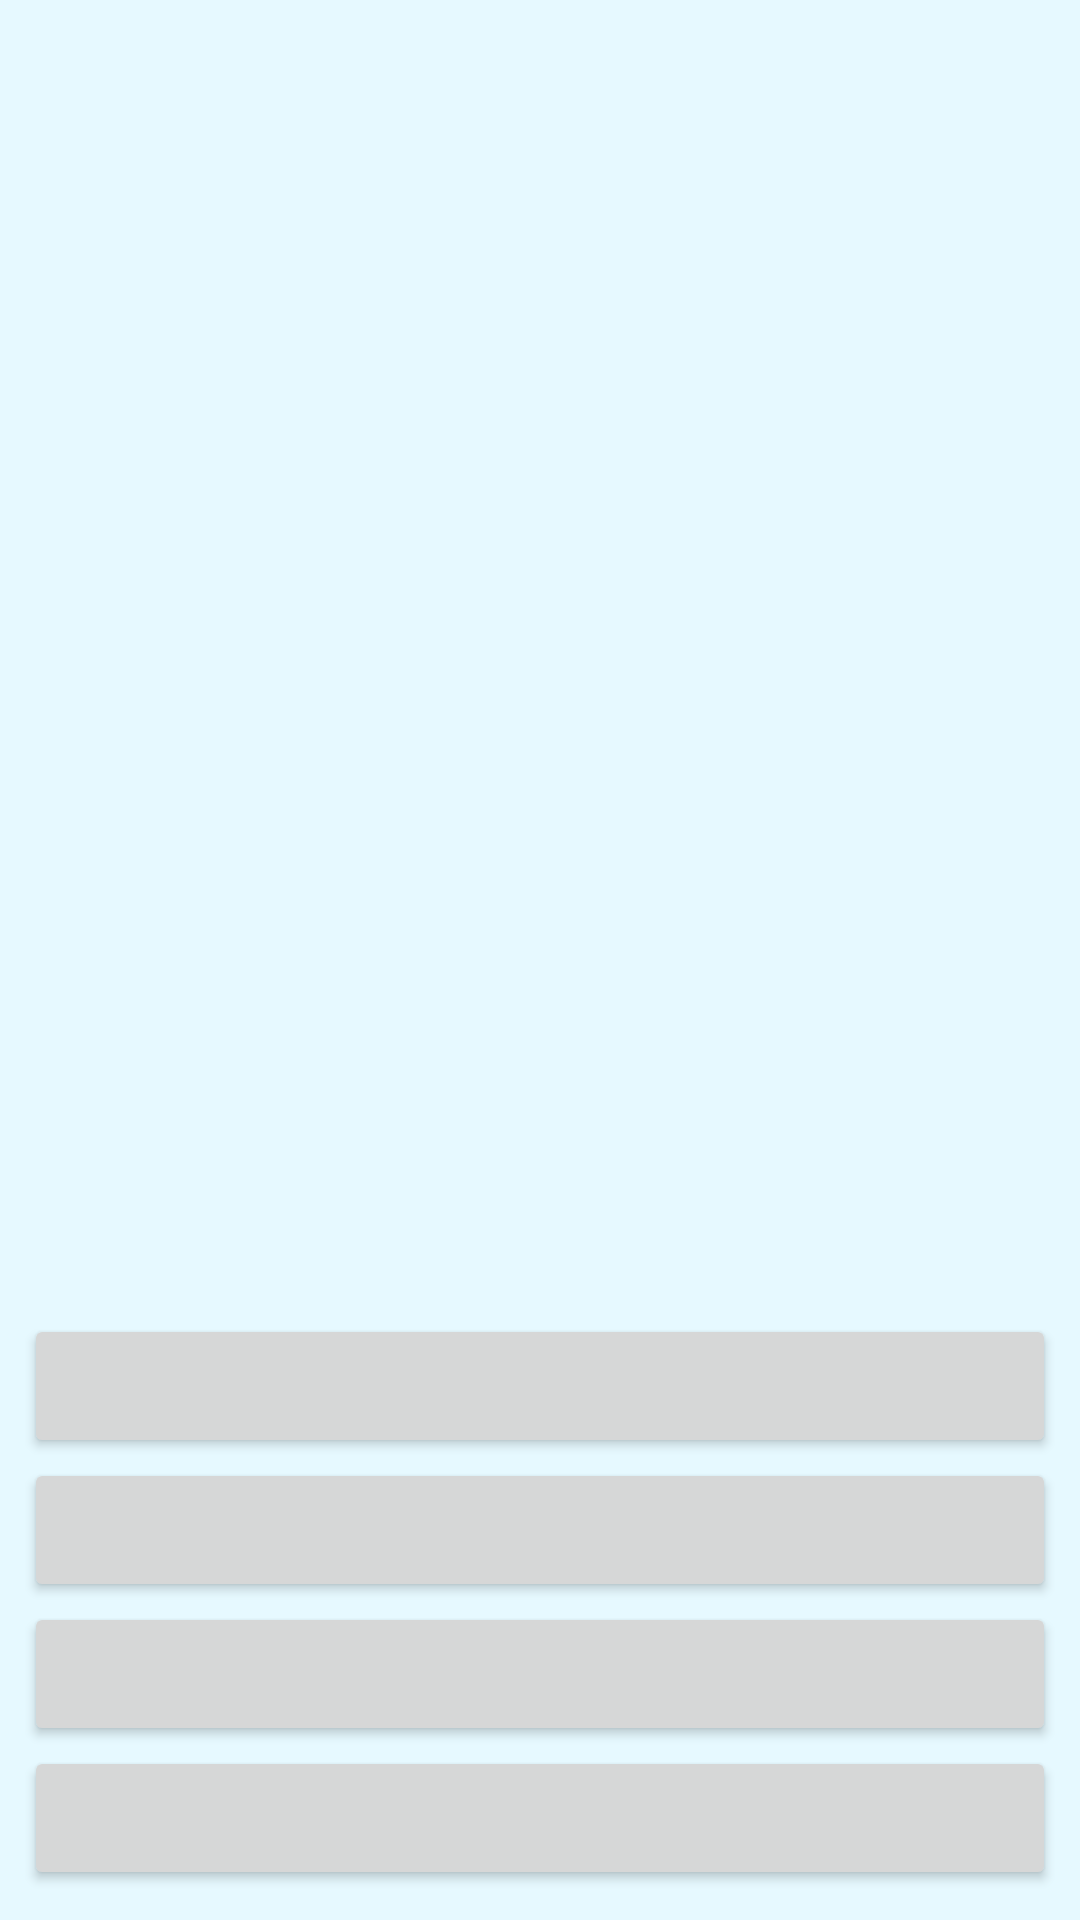

Write the Android layout XML for this screen, with the resource values it uses.
<!-- AndroidManifest.xml: application theme Theme.GuessArtist -->
<!-- res/layout/activity_main.xml -->
<?xml version="1.0" encoding="utf-8"?>
<androidx.constraintlayout.widget.ConstraintLayout xmlns:android="http://schemas.android.com/apk/res/android"
    xmlns:app="http://schemas.android.com/apk/res-auto"
    xmlns:tools="http://schemas.android.com/tools"
    android:layout_width="match_parent"
    android:layout_height="match_parent"
    tools:context=".MainActivity"
    android:background="@color/blue_light">

    <LinearLayout
        android:layout_width="0dp"
        android:layout_height="0dp"
        android:orientation="vertical"
        app:layout_constraintBottom_toBottomOf="parent"
        app:layout_constraintEnd_toEndOf="parent"
        app:layout_constraintStart_toStartOf="parent"
        app:layout_constraintTop_toTopOf="parent">

        <ImageView
            android:id="@+id/imageViewArt"
            android:layout_width="match_parent"
            android:layout_height="0dp"
            android:layout_weight="1"
            tools:srcCompat="@tools:sample/avatars"
            android:contentDescription="@string/image_description"
            android:adjustViewBounds="true"/>

        <Button
            android:id="@+id/button1"
            android:layout_width="match_parent"
            android:layout_height="wrap_content"
            android:onClick="onClickAnswer"
            android:layout_marginStart="8dp"
            android:layout_marginEnd="8dp"
            android:tag="0"/>

        <Button
            android:id="@+id/button2"
            android:layout_width="match_parent"
            android:layout_height="wrap_content"
            android:onClick="onClickAnswer"
            android:layout_marginStart="8dp"
            android:layout_marginEnd="8dp"
            android:tag="1"/>

        <Button
            android:id="@+id/button3"
            android:layout_width="match_parent"
            android:layout_height="wrap_content"
            android:onClick="onClickAnswer"
            android:layout_marginStart="8dp"
            android:layout_marginEnd="8dp"
            android:tag="2"/>

        <Button
            android:id="@+id/button4"
            android:layout_width="match_parent"
            android:layout_height="wrap_content"
            android:layout_marginBottom="10dp"
            android:onClick="onClickAnswer"
            android:layout_marginStart="8dp"
            android:layout_marginEnd="8dp"
            android:tag="3"/>
    </LinearLayout>
</androidx.constraintlayout.widget.ConstraintLayout>
<!-- resources referenced by this layout -->
<resources>
  <color name="blue_light">#e6f9ff</color>
  <string name="image_description">Картина</string>
  <style name="Theme.GuessArtist" parent="Theme.MaterialComponents.DayNight.NoActionBar">
          
          <item name="colorPrimary">@color/blue</item>
          <item name="colorPrimaryVariant">@color/blue</item>
          <item name="colorOnPrimary">@color/white</item>
          
          <item name="colorSecondary">@color/teal_200</item>
          <item name="colorSecondaryVariant">@color/teal_700</item>
          <item name="colorOnSecondary">@color/black</item>
          
          <item name="android:statusBarColor" tools:targetApi="l">?attr/colorPrimaryVariant</item>
          
      </style>
  <color name="blue">#0099cc</color>
  <color name="white">#FFFFFFFF</color>
  <color name="teal_200">#FF03DAC5</color>
  <color name="teal_700">#FF018786</color>
  <color name="black">#FF000000</color>
</resources>
